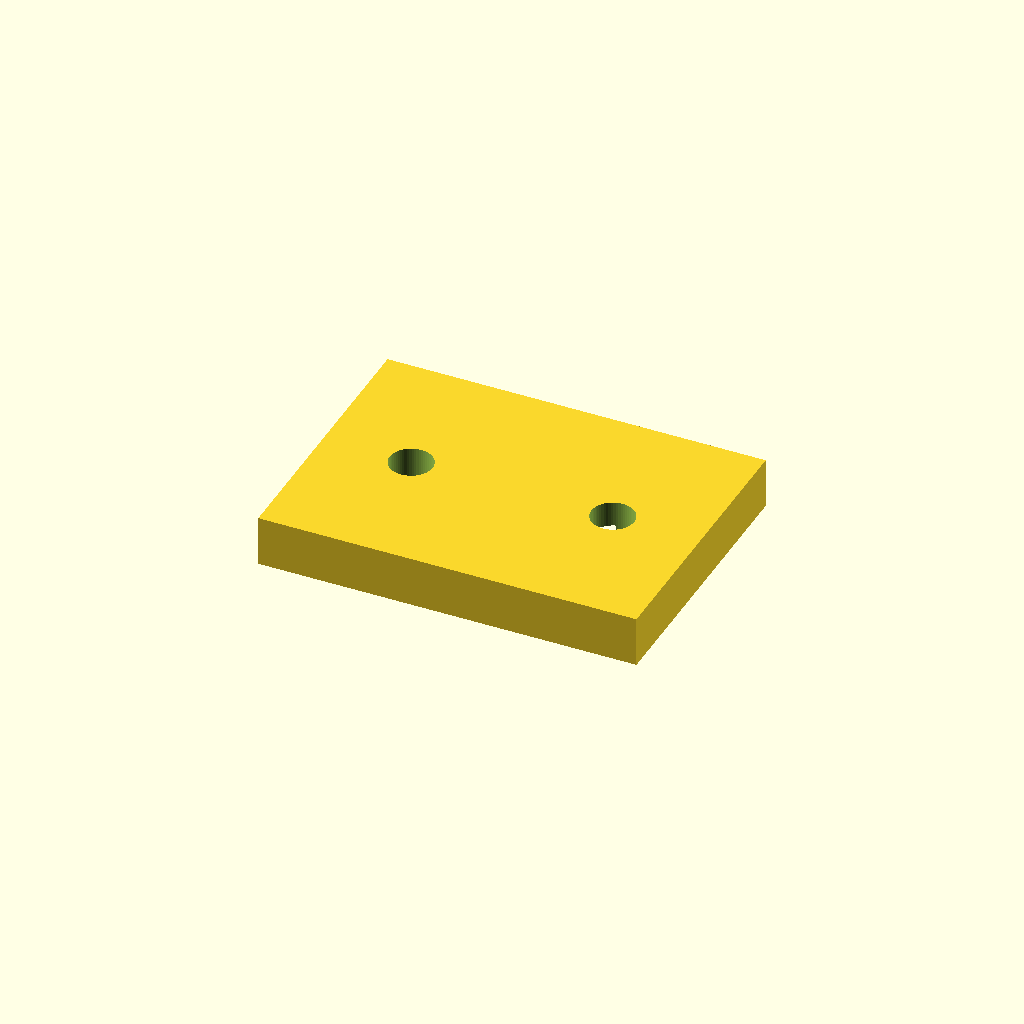
Cell 1 — every parameter at its default value.
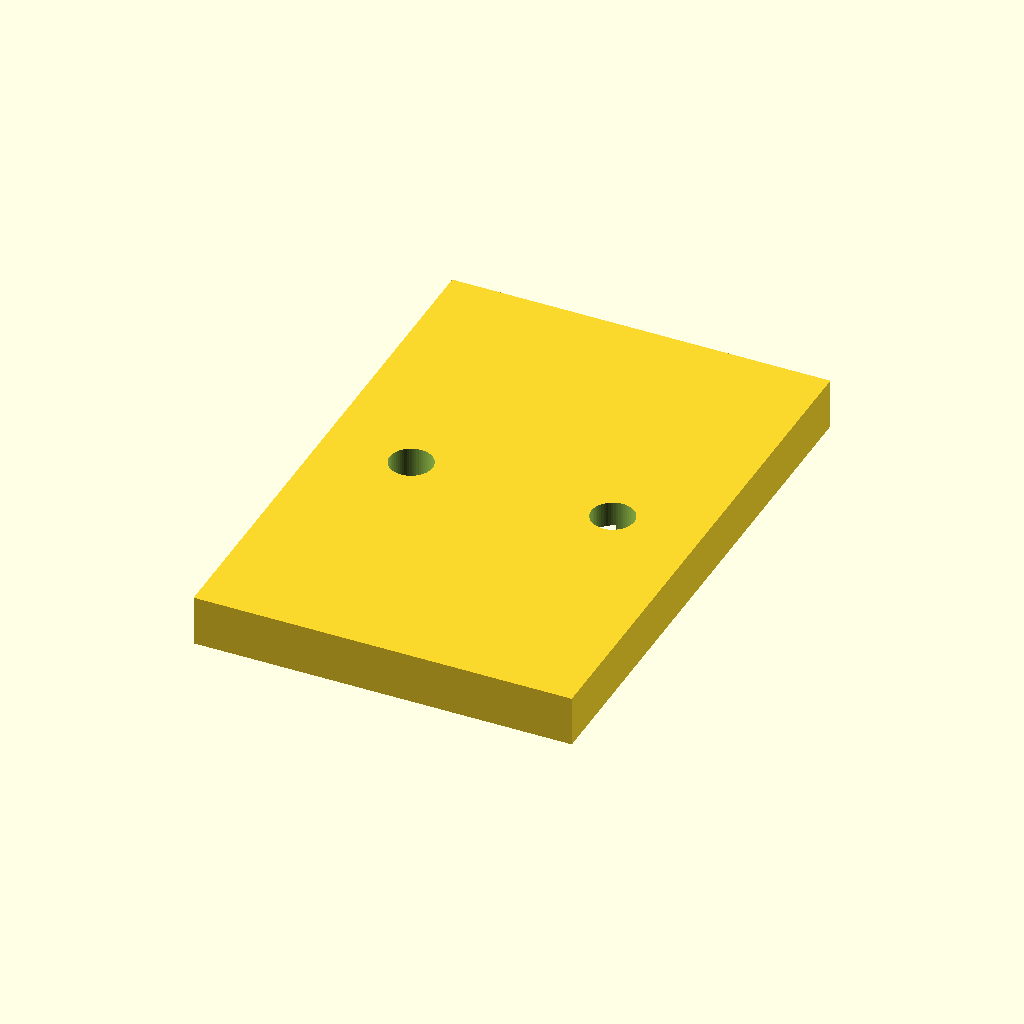
Cell 2: the same model with base_w = 44.
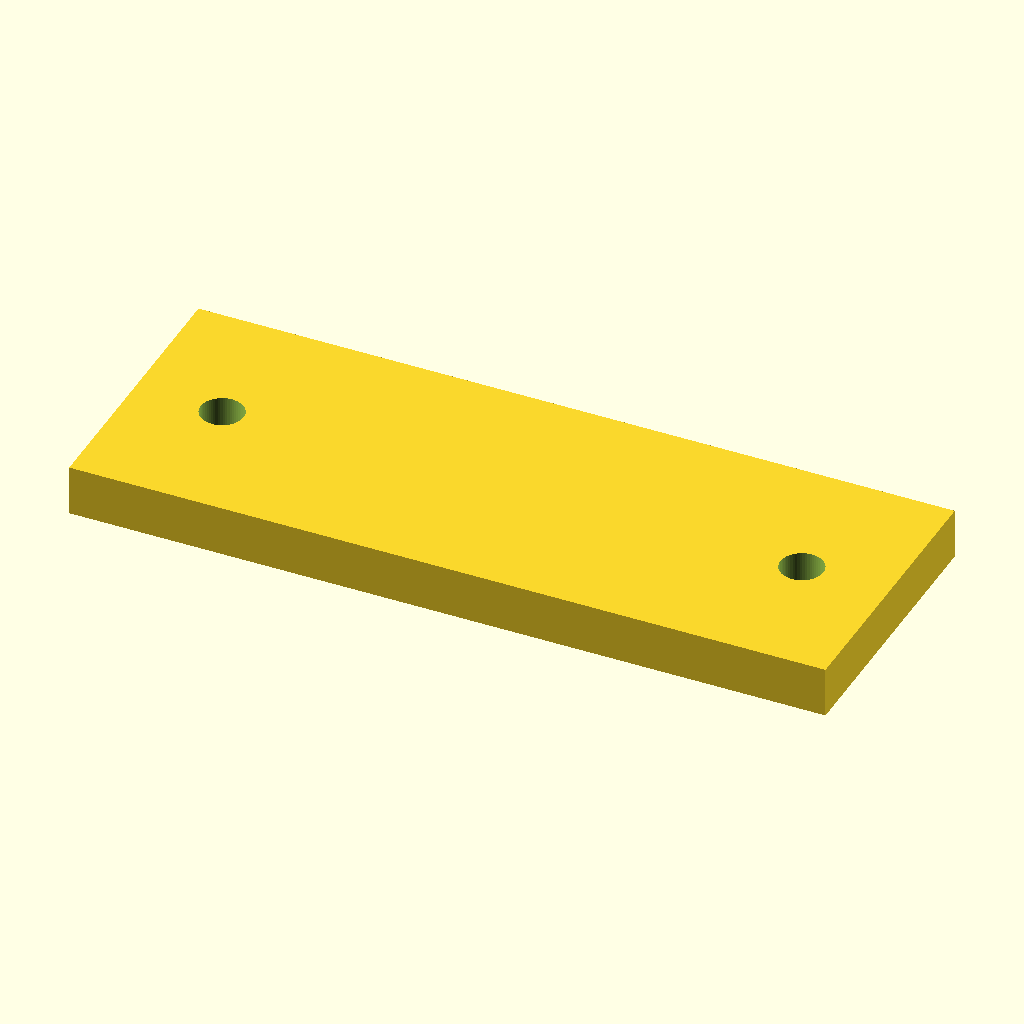
Cell 3: the same model with base_l = 60.
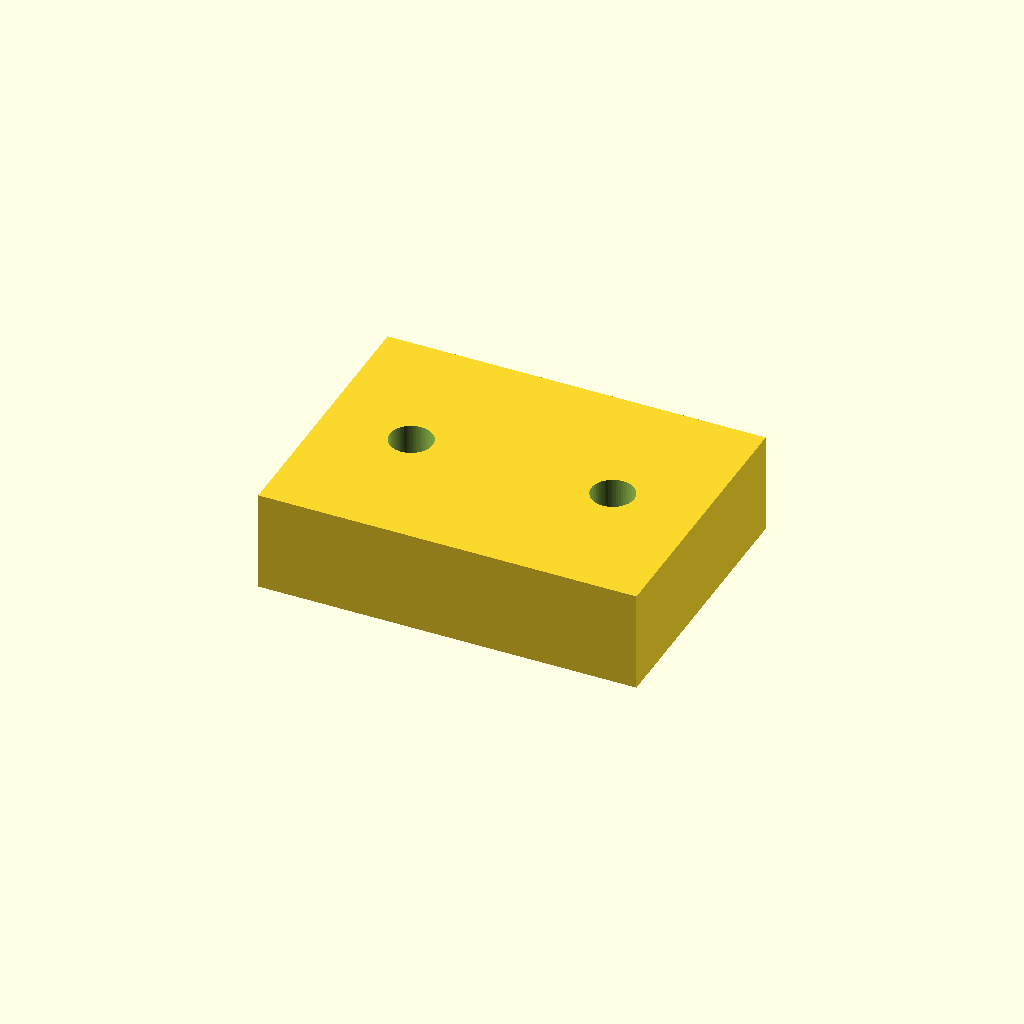
Cell 4: the same model with base_t = 8.
All cells are drawn from one camera (rotation 55°, 0°, 25°, orthographic, colour scheme Cornfield), so only the parameter changes between them.
The OpenSCAD source (optional_data/data/parts/part_0814.scad):
// Cable-tie base with two strap slots.
$fn = 60;
eps = 0.02;
base_w = 22;
base_l = 30;
base_t = 4;
slot_w = 3;
slot_l = 12;
difference() {
    cube([base_l,base_w,base_t],center=true);
    for (x=[-slot_l/2,slot_l/2]) translate([x,0,-base_t/2-eps]) cube([slot_w,base_w*0.55,base_t+2*eps],center=true);
    for (x=[-base_l/2+7,base_l/2-7]) translate([x,0,-base_t/2-eps]) cylinder(d=3.4,h=base_t+2*eps);
}
Customizer parameters (derived from the source; name, type, default, range or options):
eps: number, default 0.02
base_w: number, default 22
base_l: number, default 30
base_t: number, default 4
slot_w: number, default 3
slot_l: number, default 12
